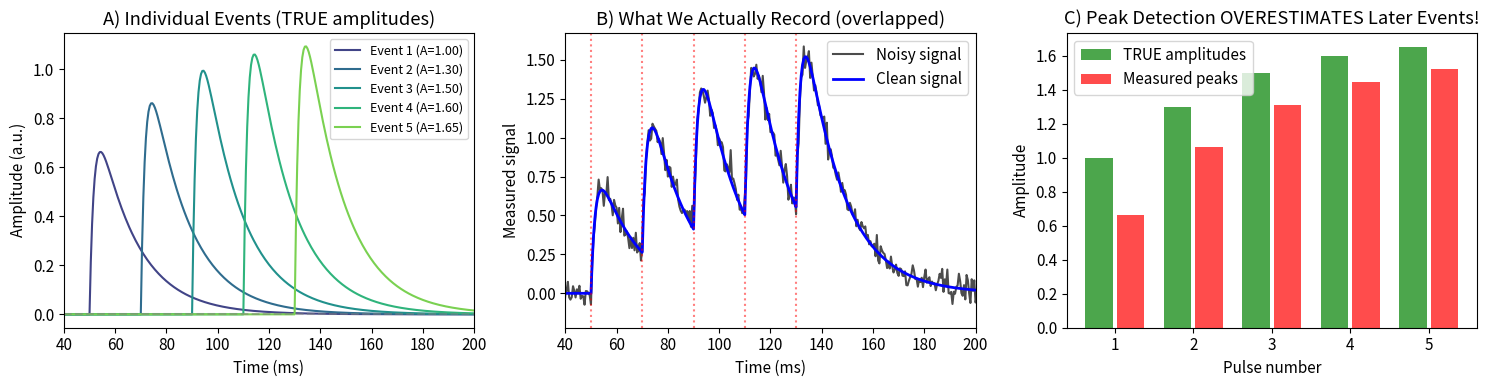
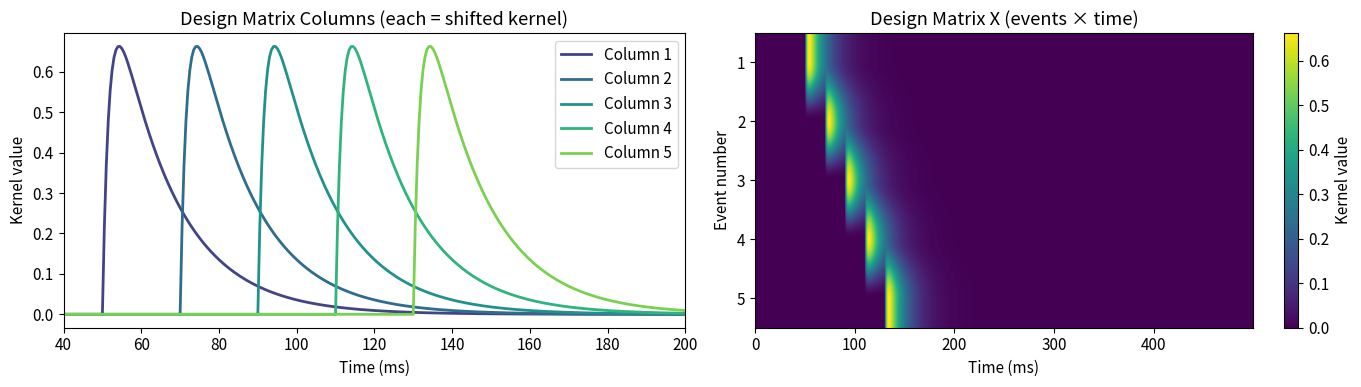
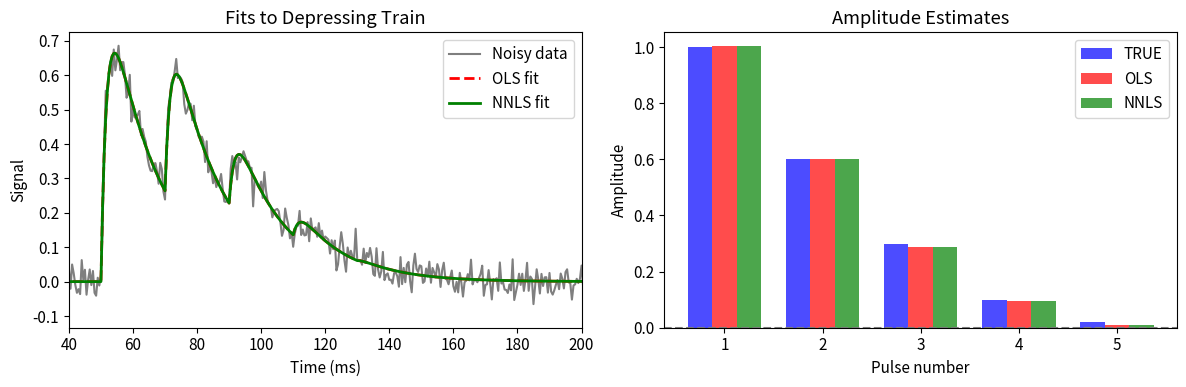
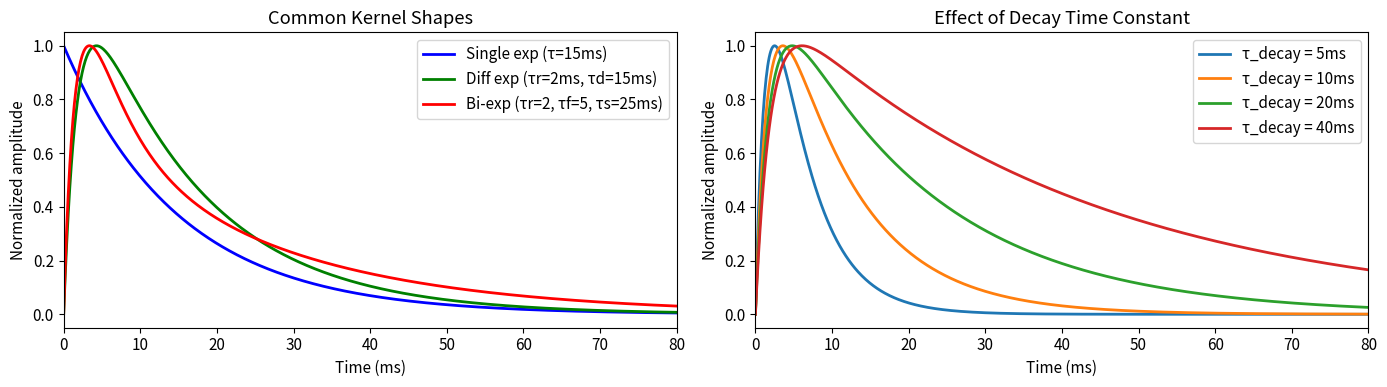
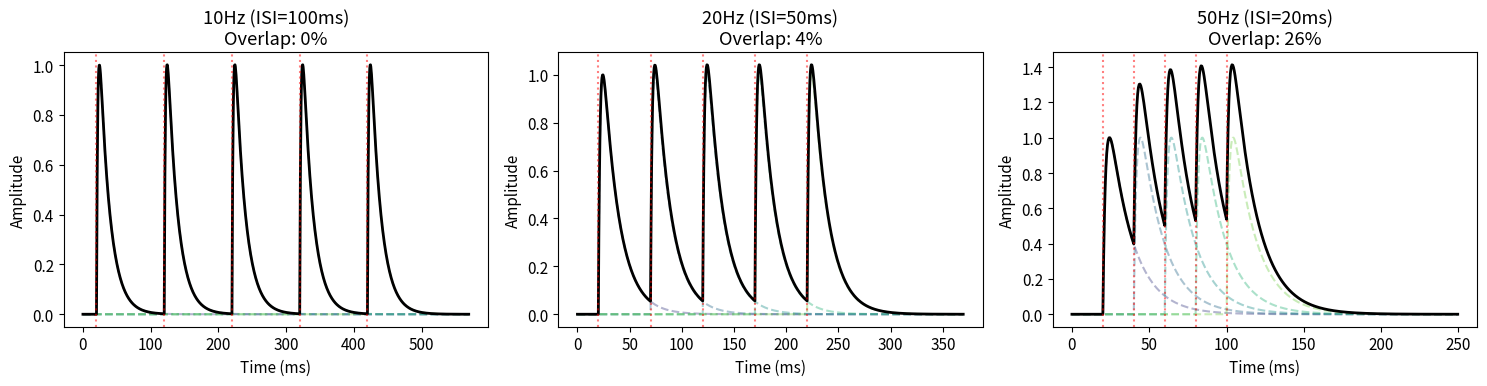
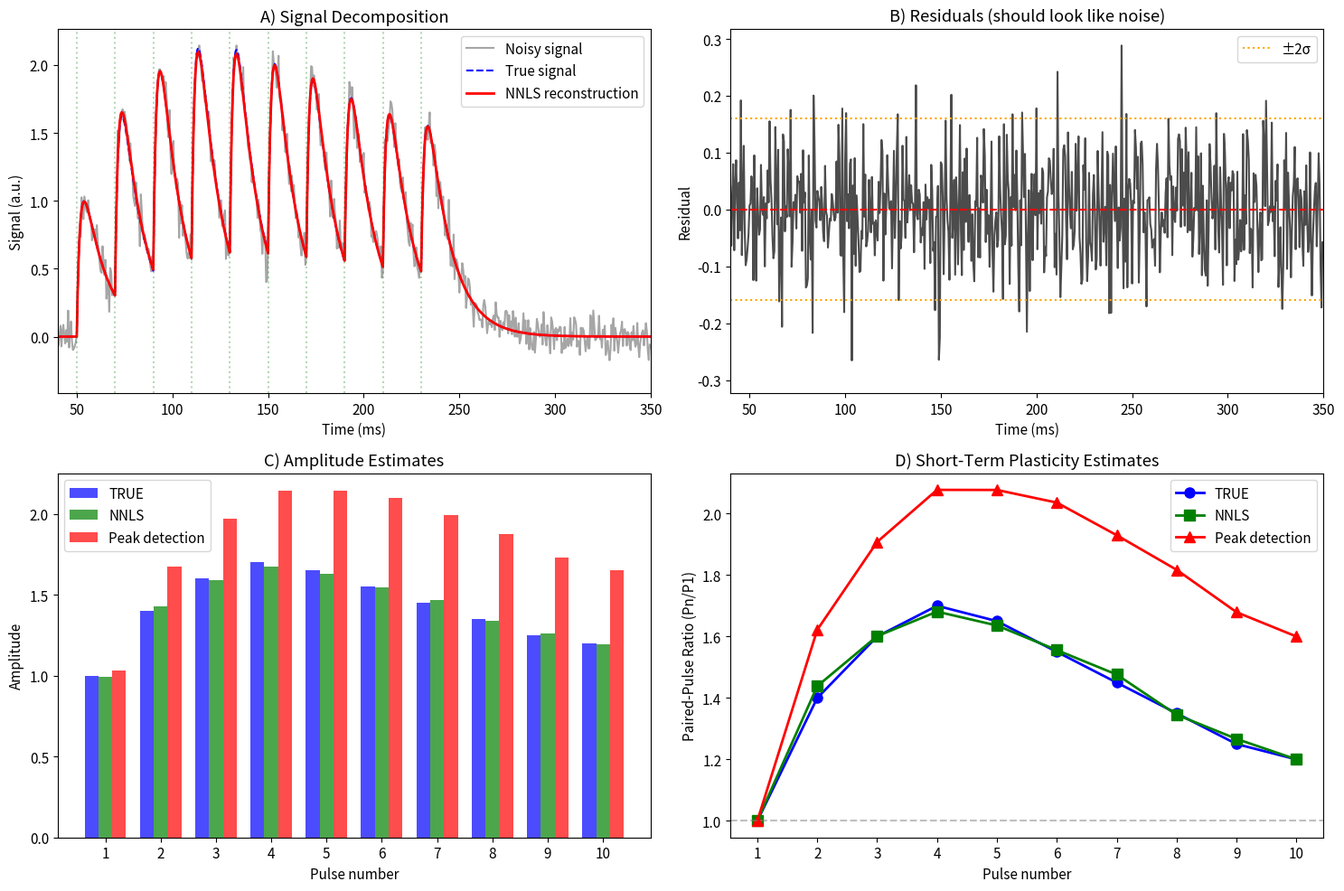
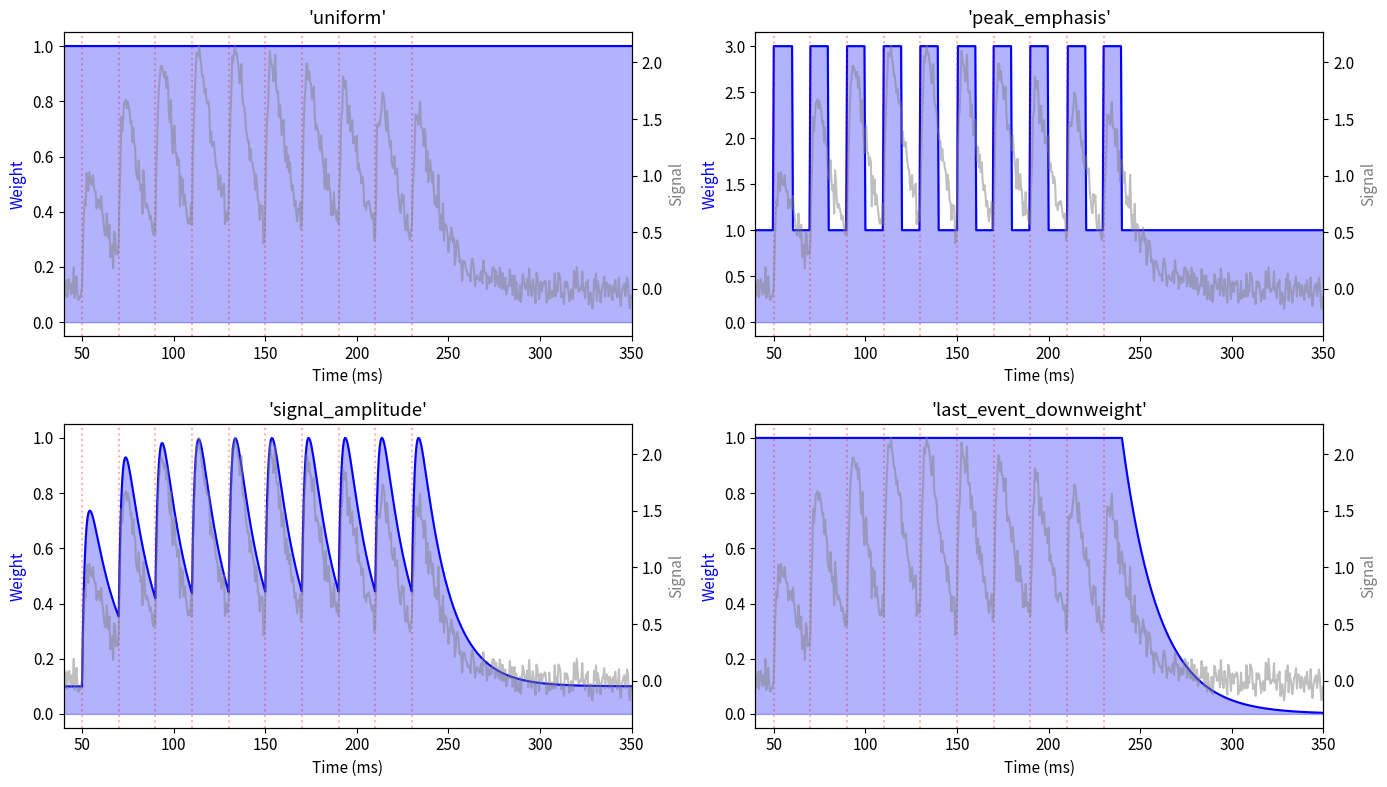
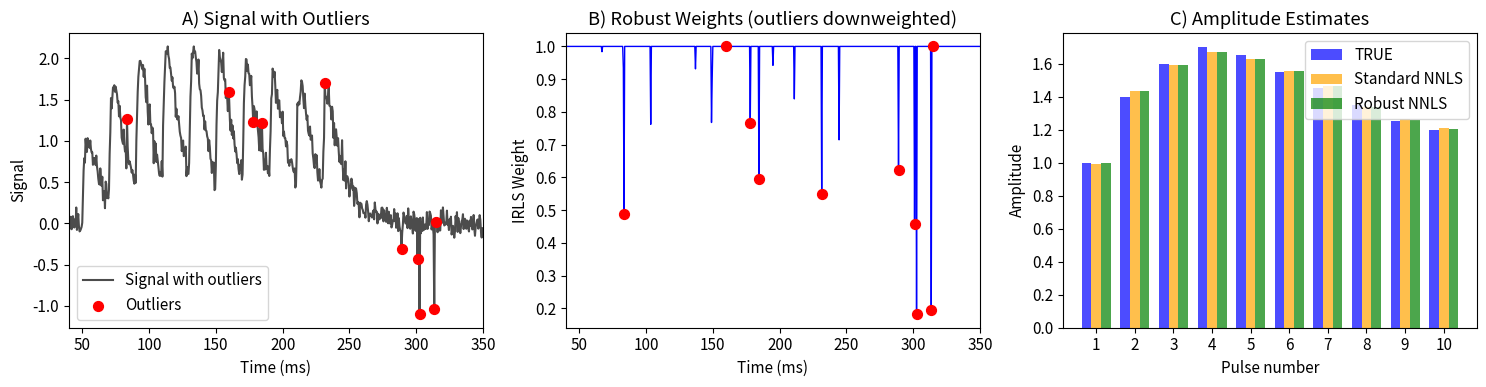
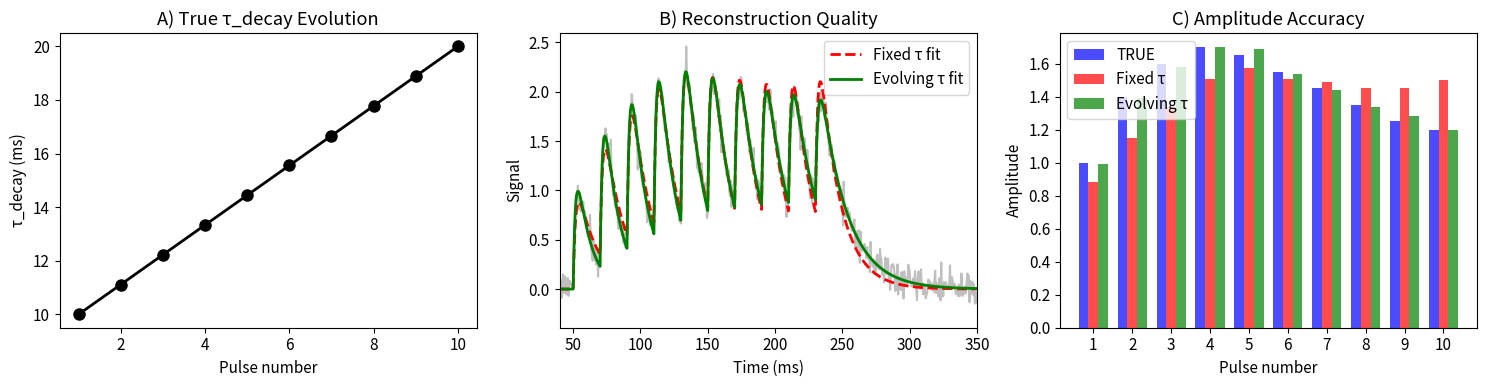

These figures' Python source, in order:
import numpy as np
import matplotlib.pyplot as plt
from scipy.optimize import nnls

# Set up nice plotting defaults
plt.rcParams['figure.figsize'] = (12, 4)
plt.rcParams['font.size'] = 11

print("Libraries loaded successfully!")

# Demonstrate the overlap problem
def simple_kernel(t, tau_rise=0.002, tau_decay=0.015):
    """Simple difference-of-exponentials kernel (iGluSnFR-like response)."""
    t = np.maximum(t, 0)
    return (1 - np.exp(-t / tau_rise)) * np.exp(-t / tau_decay)

# Simulation parameters
dt = 0.0005  # 0.5ms sampling
t = np.arange(0, 0.5, dt)  # 500ms trace
n_pulses = 5
isi = 0.020  # 50Hz
stim_times = np.arange(n_pulses) * isi + 0.050  # Start at 50ms

# True amplitudes (simulating paired-pulse facilitation)
true_amplitudes = np.array([1.0, 1.3, 1.5, 1.6, 1.65])

# Build the true signal (sum of scaled kernels)
signal_clean = np.zeros_like(t)
individual_events = []
for i, (st, amp) in enumerate(zip(stim_times, true_amplitudes)):
    event = amp * simple_kernel(t - st)
    individual_events.append(event)
    signal_clean += event

# Add some noise
np.random.seed(42)
noise_level = 0.05
signal_noisy = signal_clean + np.random.randn(len(t)) * noise_level

# Visualize the problem
fig, axes = plt.subplots(1, 3, figsize=(15, 4))

# Panel A: Individual events
ax = axes[0]
colors = plt.cm.viridis(np.linspace(0.2, 0.8, n_pulses))
for i, event in enumerate(individual_events):
    ax.plot(t * 1000, event, color=colors[i], label=f'Event {i+1} (A={true_amplitudes[i]:.2f})')
ax.axhline(0, color='gray', linestyle='--', alpha=0.5)
ax.set_xlabel('Time (ms)')
ax.set_ylabel('Amplitude (a.u.)')
ax.set_title('A) Individual Events (TRUE amplitudes)')
ax.legend(fontsize=9)
ax.set_xlim([40, 200])

# Panel B: Summed signal
ax = axes[1]
ax.plot(t * 1000, signal_noisy, 'k-', alpha=0.7, label='Noisy signal')
ax.plot(t * 1000, signal_clean, 'b-', linewidth=2, label='Clean signal')
for st in stim_times:
    ax.axvline(st * 1000, color='red', linestyle=':', alpha=0.5)
ax.set_xlabel('Time (ms)')
ax.set_ylabel('Measured signal')
ax.set_title('B) What We Actually Record (overlapped)')
ax.legend()
ax.set_xlim([40, 200])

# Panel C: The problem with peak detection
ax = axes[2]
measured_peaks = []
for i, st in enumerate(stim_times):
    # Find peak in window after stimulus
    window_mask = (t >= st) & (t < st + isi)
    if np.any(window_mask):
        peak_val = np.max(signal_clean[window_mask])
        measured_peaks.append(peak_val)

x_pos = np.arange(n_pulses) + 1
ax.bar(x_pos - 0.2, true_amplitudes, width=0.35, label='TRUE amplitudes', color='green', alpha=0.7)
ax.bar(x_pos + 0.2, measured_peaks, width=0.35, label='Measured peaks', color='red', alpha=0.7)
ax.set_xlabel('Pulse number')
ax.set_ylabel('Amplitude')
ax.set_title('C) Peak Detection OVERESTIMATES Later Events!')
ax.legend()
ax.set_xticks(x_pos)

plt.tight_layout()
plt.show()

# Quantify the error
print("\n=== Peak Detection Error ===")
for i in range(n_pulses):
    error_pct = (measured_peaks[i] - true_amplitudes[i]) / true_amplitudes[i] * 100
    print(f"Event {i+1}: True={true_amplitudes[i]:.2f}, Measured={measured_peaks[i]:.2f}, Error={error_pct:+.1f}%")

def build_design_matrix(time, stim_times, tau_rise=0.002, tau_decay=0.015):
    """Build the design matrix X where each column is a shifted kernel."""
    n_timepoints = len(time)
    n_events = len(stim_times)
    
    X = np.zeros((n_timepoints, n_events))
    for i, st in enumerate(stim_times):
        X[:, i] = simple_kernel(time - st, tau_rise, tau_decay)
    
    return X

# Build the design matrix
X = build_design_matrix(t, stim_times)

# Visualize the design matrix
fig, axes = plt.subplots(1, 2, figsize=(14, 4))

# Panel A: Design matrix columns
ax = axes[0]
for i in range(n_pulses):
    ax.plot(t * 1000, X[:, i], color=colors[i], linewidth=2, label=f'Column {i+1}')
ax.set_xlabel('Time (ms)')
ax.set_ylabel('Kernel value')
ax.set_title('Design Matrix Columns (each = shifted kernel)')
ax.legend()
ax.set_xlim([40, 200])

# Panel B: Design matrix as image
ax = axes[1]
im = ax.imshow(X.T, aspect='auto', cmap='viridis', 
               extent=[t[0]*1000, t[-1]*1000, n_pulses+0.5, 0.5])
ax.set_xlabel('Time (ms)')
ax.set_ylabel('Event number')
ax.set_title('Design Matrix X (events × time)')
plt.colorbar(im, ax=ax, label='Kernel value')

plt.tight_layout()
plt.show()

print(f"\nDesign matrix shape: {X.shape} (timepoints × events)")

# Demonstrate the OLS problem with a tricky case
# Simulate a case with depression (later events smaller)
true_amps_depression = np.array([1.0, 0.6, 0.3, 0.1, 0.02])  # Strong depression

signal_depression = np.zeros_like(t)
for st, amp in zip(stim_times, true_amps_depression):
    signal_depression += amp * simple_kernel(t - st)

# Add noise
np.random.seed(123)
signal_depression_noisy = signal_depression + np.random.randn(len(t)) * 0.03

# OLS solution
ols_solution = np.linalg.lstsq(X, signal_depression_noisy, rcond=None)[0]

# NNLS solution
nnls_solution, _ = nnls(X, signal_depression_noisy)

# Compare
fig, axes = plt.subplots(1, 2, figsize=(12, 4))

ax = axes[0]
ax.plot(t * 1000, signal_depression_noisy, 'k-', alpha=0.5, label='Noisy data')
ax.plot(t * 1000, X @ ols_solution, 'r--', linewidth=2, label='OLS fit')
ax.plot(t * 1000, X @ nnls_solution, 'g-', linewidth=2, label='NNLS fit')
ax.set_xlabel('Time (ms)')
ax.set_ylabel('Signal')
ax.set_title('Fits to Depressing Train')
ax.legend()
ax.set_xlim([40, 200])

ax = axes[1]
x_pos = np.arange(n_pulses) + 1
width = 0.25
ax.bar(x_pos - width, true_amps_depression, width, label='TRUE', color='blue', alpha=0.7)
ax.bar(x_pos, ols_solution, width, label='OLS', color='red', alpha=0.7)
ax.bar(x_pos + width, nnls_solution, width, label='NNLS', color='green', alpha=0.7)
ax.axhline(0, color='gray', linestyle='--')
ax.set_xlabel('Pulse number')
ax.set_ylabel('Amplitude')
ax.set_title('Amplitude Estimates')
ax.legend()
ax.set_xticks(x_pos)

plt.tight_layout()
plt.show()

print("\n=== Amplitude Comparison ===")
print(f"{'Event':<8} {'TRUE':>8} {'OLS':>8} {'NNLS':>8}")
print("-" * 36)
for i in range(n_pulses):
    print(f"{i+1:<8} {true_amps_depression[i]:>8.3f} {ols_solution[i]:>8.3f} {nnls_solution[i]:>8.3f}")

if np.any(ols_solution < 0):
    print("\n⚠️  OLS produced NEGATIVE amplitudes! This is physically impossible.")
print("✓ NNLS guarantees all amplitudes ≥ 0")

# Simple demonstration of NNLS vs OLS
from scipy.optimize import nnls

# Simple 2D example for visualization
np.random.seed(42)

# Design matrix (2 predictors)
X_simple = np.array([[1.0, 0.5],
                     [0.8, 0.7],
                     [0.3, 1.0],
                     [0.1, 0.9]])

# True coefficients (one negative to show the problem)
a_true = np.array([1.5, -0.3])  # Second coefficient is negative
y_simple = X_simple @ a_true + np.random.randn(4) * 0.1

# Solve both ways
a_ols = np.linalg.lstsq(X_simple, y_simple, rcond=None)[0]
a_nnls, residual = nnls(X_simple, y_simple)

print("=== NNLS vs OLS Comparison ===")
print(f"\nTrue coefficients:    [{a_true[0]:+.3f}, {a_true[1]:+.3f}]")
print(f"OLS solution:         [{a_ols[0]:+.3f}, {a_ols[1]:+.3f}]")
print(f"NNLS solution:        [{a_nnls[0]:+.3f}, {a_nnls[1]:+.3f}]")

# Compute residuals
res_ols = np.sum((X_simple @ a_ols - y_simple)**2)
res_nnls = np.sum((X_simple @ a_nnls - y_simple)**2)

print(f"\nResidual sum of squares:")
print(f"  OLS:  {res_ols:.4f}")
print(f"  NNLS: {res_nnls:.4f}")
print(f"\n→ NNLS has slightly higher residual (it's constrained!) but guarantees a ≥ 0")

def kernel_single_exp(t, tau_decay=0.015):
    """Single exponential decay."""
    t = np.maximum(t, 0)
    return np.exp(-t / tau_decay)

def kernel_diff_exp(t, tau_rise=0.002, tau_decay=0.015):
    """Difference of exponentials (rise and decay)."""
    t = np.maximum(t, 0)
    k = (1 - np.exp(-t / tau_rise)) * np.exp(-t / tau_decay)
    # Normalize to peak = 1
    k = k / np.max(k) if np.max(k) > 0 else k
    return k

def kernel_biexp_decay(t, tau_rise=0.002, tau_fast=0.005, tau_slow=0.020, frac_fast=0.7):
    """Bi-exponential decay (fast + slow components)."""
    t = np.maximum(t, 0)
    rise = (1 - np.exp(-t / tau_rise))
    decay = frac_fast * np.exp(-t / tau_fast) + (1 - frac_fast) * np.exp(-t / tau_slow)
    k = rise * decay
    k = k / np.max(k) if np.max(k) > 0 else k
    return k

# Visualize different kernels
t_kernel = np.arange(0, 0.100, 0.0001)  # 100ms at high resolution

fig, axes = plt.subplots(1, 2, figsize=(14, 4))

# Panel A: Different kernel shapes
ax = axes[0]
ax.plot(t_kernel * 1000, kernel_single_exp(t_kernel, 0.015), 'b-', label='Single exp (τ=15ms)', linewidth=2)
ax.plot(t_kernel * 1000, kernel_diff_exp(t_kernel, 0.002, 0.015), 'g-', label='Diff exp (τr=2ms, τd=15ms)', linewidth=2)
ax.plot(t_kernel * 1000, kernel_biexp_decay(t_kernel, 0.002, 0.005, 0.025, 0.6), 'r-', 
        label='Bi-exp (τr=2, τf=5, τs=25ms)', linewidth=2)
ax.set_xlabel('Time (ms)')
ax.set_ylabel('Normalized amplitude')
ax.set_title('Common Kernel Shapes')
ax.legend()
ax.set_xlim([0, 80])

# Panel B: Effect of decay time constant
ax = axes[1]
tau_values = [0.005, 0.010, 0.020, 0.040]
for tau in tau_values:
    ax.plot(t_kernel * 1000, kernel_diff_exp(t_kernel, 0.002, tau), 
            label=f'τ_decay = {tau*1000:.0f}ms', linewidth=2)
ax.set_xlabel('Time (ms)')
ax.set_ylabel('Normalized amplitude')
ax.set_title('Effect of Decay Time Constant')
ax.legend()
ax.set_xlim([0, 80])

plt.tight_layout()
plt.show()

# Demonstrate overlap at different frequencies
fig, axes = plt.subplots(1, 3, figsize=(15, 4))

tau_decay = 0.015  # 15ms decay
frequencies = [10, 20, 50]  # Hz

for idx, freq in enumerate(frequencies):
    ax = axes[idx]
    isi = 1.0 / freq
    stim_times_demo = np.arange(5) * isi + 0.020
    t_demo = np.arange(0, stim_times_demo[-1] + 0.150, dt)
    
    # Build individual events
    total = np.zeros_like(t_demo)
    for i, st in enumerate(stim_times_demo):
        event = kernel_diff_exp(t_demo - st, 0.002, tau_decay)
        ax.plot(t_demo * 1000, event, '--', alpha=0.4, color=colors[i])
        total += event
    
    ax.plot(t_demo * 1000, total, 'k-', linewidth=2, label='Sum')
    for st in stim_times_demo:
        ax.axvline(st * 1000, color='red', linestyle=':', alpha=0.5)
    
    overlap = np.exp(-isi / tau_decay) * 100
    ax.set_xlabel('Time (ms)')
    ax.set_ylabel('Amplitude')
    ax.set_title(f'{freq}Hz (ISI={isi*1000:.0f}ms)\nOverlap: {overlap:.0f}%')

plt.tight_layout()
plt.show()

def nnls_decompose_train(
    signal, 
    time, 
    stim_times, 
    tau_rise=0.002, 
    tau_decay=0.015,
    kernel_func=kernel_diff_exp
):
    """
    Decompose a stimulus train using NNLS.
    
    Parameters
    ----------
    signal : array
        The recorded signal (baseline-subtracted)
    time : array
        Time vector
    stim_times : array
        Times of each stimulus
    tau_rise, tau_decay : float
        Kernel time constants (seconds)
    
    Returns
    -------
    amplitudes : array
        Estimated amplitude for each event
    reconstruction : array
        Reconstructed signal from the fit
    residual : array
        Difference between signal and reconstruction
    """
    # Step 1: Build design matrix
    n_events = len(stim_times)
    X = np.zeros((len(time), n_events))
    for i, st in enumerate(stim_times):
        X[:, i] = kernel_func(time - st, tau_rise, tau_decay)
    
    # Step 2: Solve NNLS
    amplitudes, nnls_residual = nnls(X, signal)
    
    # Step 3: Reconstruct signal
    reconstruction = X @ amplitudes
    residual = signal - reconstruction
    
    return amplitudes, reconstruction, residual, X


# Create a realistic test case
np.random.seed(2024)

# Parameters
dt = 0.0005
t = np.arange(0, 0.6, dt)
n_pulses = 10
isi = 0.020  # 50Hz
stim_times = np.arange(n_pulses) * isi + 0.050

# True amplitudes with PPR pattern (facilitation then depression)
true_amps = np.array([1.0, 1.4, 1.6, 1.7, 1.65, 1.55, 1.45, 1.35, 1.25, 1.20])

tau_r_true = 0.002
tau_d_true = 0.012

# Generate clean signal
signal_true = np.zeros_like(t)
for st, amp in zip(stim_times, true_amps):
    signal_true += amp * kernel_diff_exp(t - st, tau_r_true, tau_d_true)

# Add realistic noise
noise_level = 0.08
signal_noisy = signal_true + np.random.randn(len(t)) * noise_level

# Run NNLS decomposition
amps_nnls, recon, resid, X = nnls_decompose_train(
    signal_noisy, t, stim_times, 
    tau_rise=tau_r_true, tau_decay=tau_d_true
)

# Compare with naive peak detection
peaks_naive = []
for i, st in enumerate(stim_times):
    if i < len(stim_times) - 1:
        window_end = stim_times[i + 1]
    else:
        window_end = st + isi
    mask = (t >= st) & (t < window_end)
    peaks_naive.append(np.max(signal_noisy[mask]))
peaks_naive = np.array(peaks_naive)

print("NNLS Decomposition Complete!")

# Comprehensive visualization
fig = plt.figure(figsize=(15, 10))

# Panel A: Raw signal and fit
ax1 = fig.add_subplot(2, 2, 1)
ax1.plot(t * 1000, signal_noisy, 'gray', alpha=0.7, label='Noisy signal')
ax1.plot(t * 1000, signal_true, 'b--', linewidth=1.5, label='True signal')
ax1.plot(t * 1000, recon, 'r-', linewidth=2, label='NNLS reconstruction')
for st in stim_times:
    ax1.axvline(st * 1000, color='green', linestyle=':', alpha=0.3)
ax1.set_xlabel('Time (ms)')
ax1.set_ylabel('Signal (a.u.)')
ax1.set_title('A) Signal Decomposition')
ax1.legend(loc='upper right')
ax1.set_xlim([40, 350])

# Panel B: Residuals
ax2 = fig.add_subplot(2, 2, 2)
ax2.plot(t * 1000, resid, 'k-', alpha=0.7)
ax2.axhline(0, color='red', linestyle='--')
ax2.axhline(noise_level * 2, color='orange', linestyle=':', label='±2σ')
ax2.axhline(-noise_level * 2, color='orange', linestyle=':')
ax2.set_xlabel('Time (ms)')
ax2.set_ylabel('Residual')
ax2.set_title(f'B) Residuals (should look like noise)')
ax2.legend()
ax2.set_xlim([40, 350])

# Panel C: Amplitude comparison
ax3 = fig.add_subplot(2, 2, 3)
x_pos = np.arange(n_pulses) + 1
width = 0.25
ax3.bar(x_pos - width, true_amps, width, label='TRUE', color='blue', alpha=0.7)
ax3.bar(x_pos, amps_nnls, width, label='NNLS', color='green', alpha=0.7)
ax3.bar(x_pos + width, peaks_naive, width, label='Peak detection', color='red', alpha=0.7)
ax3.set_xlabel('Pulse number')
ax3.set_ylabel('Amplitude')
ax3.set_title('C) Amplitude Estimates')
ax3.legend()
ax3.set_xticks(x_pos)

# Panel D: PPR comparison
ax4 = fig.add_subplot(2, 2, 4)
ppr_true = true_amps / true_amps[0]
ppr_nnls = amps_nnls / amps_nnls[0]
ppr_naive = peaks_naive / peaks_naive[0]

ax4.plot(x_pos, ppr_true, 'bo-', linewidth=2, markersize=8, label='TRUE')
ax4.plot(x_pos, ppr_nnls, 'gs-', linewidth=2, markersize=8, label='NNLS')
ax4.plot(x_pos, ppr_naive, 'r^-', linewidth=2, markersize=8, label='Peak detection')
ax4.axhline(1, color='gray', linestyle='--', alpha=0.5)
ax4.set_xlabel('Pulse number')
ax4.set_ylabel('Paired-Pulse Ratio (Pn/P1)')
ax4.set_title('D) Short-Term Plasticity Estimates')
ax4.legend()
ax4.set_xticks(x_pos)

plt.tight_layout()
plt.show()

# Quantitative comparison
print("\n" + "="*60)
print("QUANTITATIVE COMPARISON")
print("="*60)

# Amplitude errors
err_nnls = np.mean(np.abs(amps_nnls - true_amps))
err_peak = np.mean(np.abs(peaks_naive - true_amps))

print(f"\nMean absolute amplitude error:")
print(f"  NNLS:          {err_nnls:.3f}")
print(f"  Peak detection: {err_peak:.3f}")
print(f"  → NNLS is {err_peak/err_nnls:.1f}x more accurate")

# PPR errors (more meaningful biologically)
err_ppr_nnls = np.mean(np.abs(ppr_nnls - ppr_true))
err_ppr_peak = np.mean(np.abs(ppr_naive - ppr_true))

print(f"\nMean absolute PPR error:")
print(f"  NNLS:          {err_ppr_nnls:.3f}")
print(f"  Peak detection: {err_ppr_peak:.3f}")
print(f"  → NNLS is {err_ppr_peak/err_ppr_nnls:.1f}x more accurate for plasticity!")

def nnls_weighted(X, y, weights):
    """
    Weighted NNLS: minimize sum(w * (y - Xa)^2) subject to a >= 0
    
    Trick: Reweight by sqrt(w) to convert to standard NNLS form.
    """
    sqrt_w = np.sqrt(weights)
    X_weighted = X * sqrt_w[:, np.newaxis]  # Scale each row
    y_weighted = y * sqrt_w
    return nnls(X_weighted, y_weighted)

# Demonstrate different weighting schemes
def compute_weights(t, stim_times, isi, mode='uniform'):
    """Compute NNLS weights based on different strategies."""
    weights = np.ones_like(t)
    
    if mode == 'uniform':
        return weights
    
    elif mode == 'peak_emphasis':
        # Higher weight in windows after each stimulus
        peak_window = 0.010  # 10ms
        for st in stim_times:
            mask = (t >= st) & (t < st + peak_window)
            weights[mask] = 3.0  # 3x weight in peak window
        return weights
    
    elif mode == 'signal_amplitude':
        # Weight proportional to expected signal amplitude
        # Approximate by building a rough template fit first
        template_sum = np.zeros_like(t)
        for st in stim_times:
            template_sum += kernel_diff_exp(t - st, 0.002, 0.015)
        template_sum = np.abs(template_sum)
        weights = 0.1 + 0.9 * (template_sum / np.max(template_sum))
        return weights
    
    elif mode == 'last_event_downweight':
        # Downweight the tail after last event (prevents overshoot)
        weights = np.ones_like(t)
        last_stim = stim_times[-1]
        tail_start = last_stim + 0.010  # After peak window
        tail_mask = t >= tail_start
        t_rel = t[tail_mask] - tail_start
        tau_downweight = isi  # Decay with ISI time constant
        weights[tail_mask] = np.exp(-t_rel / tau_downweight)
        return weights
    
    return weights

# Compare weighting schemes
weight_modes = ['uniform', 'peak_emphasis', 'signal_amplitude', 'last_event_downweight']

fig, axes = plt.subplots(2, 2, figsize=(14, 8))

for idx, mode in enumerate(weight_modes):
    ax = axes.flat[idx]
    weights = compute_weights(t, stim_times, isi, mode)
    
    ax.fill_between(t * 1000, 0, weights, alpha=0.3, color='blue')
    ax.plot(t * 1000, weights, 'b-', linewidth=1.5)
    
    # Show signal for reference
    ax2 = ax.twinx()
    ax2.plot(t * 1000, signal_noisy, 'gray', alpha=0.5)
    ax2.set_ylabel('Signal', color='gray')
    
    for st in stim_times:
        ax.axvline(st * 1000, color='red', linestyle=':', alpha=0.3)
    
    ax.set_xlabel('Time (ms)')
    ax.set_ylabel('Weight', color='blue')
    ax.set_title(f"'{mode}'")
    ax.set_xlim([40, 350])

plt.tight_layout()
plt.show()

def nnls_robust(X, y, huber_delta=2.5, n_iter=5):
    """
    Robust NNLS using Huber loss with IRLS.
    
    Parameters
    ----------
    X : array (n_timepoints, n_events)
        Design matrix
    y : array (n_timepoints,)
        Signal to fit
    huber_delta : float
        Huber threshold (in units of residual std)
    n_iter : int
        Number of IRLS iterations
    
    Returns
    -------
    amplitudes : array
    """
    weights = np.ones_like(y)
    
    for iteration in range(n_iter):
        # Weighted NNLS
        sqrt_w = np.sqrt(weights)
        X_w = X * sqrt_w[:, np.newaxis]
        y_w = y * sqrt_w
        amplitudes, _ = nnls(X_w, y_w)
        
        # Compute residuals
        residuals = y - X @ amplitudes
        
        # Update weights using Huber weighting
        # Points with |r| > delta get downweighted
        abs_r = np.abs(residuals)
        sigma = np.median(abs_r) * 1.4826  # Robust std estimate
        threshold = huber_delta * sigma
        
        weights = np.where(
            abs_r <= threshold,
            1.0,
            threshold / (abs_r + 1e-10)
        )
    
    return amplitudes, weights

# Demonstrate with outliers
np.random.seed(99)
signal_with_outliers = signal_noisy.copy()

# Add some spikes (outliers)
n_outliers = 15
outlier_idx = np.random.choice(len(t), n_outliers, replace=False)
signal_with_outliers[outlier_idx] += np.random.randn(n_outliers) * 0.5

# Compare standard vs robust NNLS
amps_standard, _ = nnls(X, signal_with_outliers)
amps_robust, weights_robust = nnls_robust(X, signal_with_outliers, huber_delta=2.5)

fig, axes = plt.subplots(1, 3, figsize=(15, 4))

# Panel A: Signal with outliers
ax = axes[0]
ax.plot(t * 1000, signal_with_outliers, 'k-', alpha=0.7, label='Signal with outliers')
ax.scatter(t[outlier_idx] * 1000, signal_with_outliers[outlier_idx], 
           c='red', s=50, zorder=5, label='Outliers')
ax.set_xlabel('Time (ms)')
ax.set_ylabel('Signal')
ax.set_title('A) Signal with Outliers')
ax.legend()
ax.set_xlim([40, 350])

# Panel B: IRLS weights
ax = axes[1]
ax.plot(t * 1000, weights_robust, 'b-', linewidth=1)
ax.scatter(t[outlier_idx] * 1000, weights_robust[outlier_idx], 
           c='red', s=50, zorder=5)
ax.set_xlabel('Time (ms)')
ax.set_ylabel('IRLS Weight')
ax.set_title('B) Robust Weights (outliers downweighted)')
ax.set_xlim([40, 350])

# Panel C: Amplitude comparison
ax = axes[2]
x_pos = np.arange(n_pulses) + 1
width = 0.25
ax.bar(x_pos - width, true_amps, width, label='TRUE', color='blue', alpha=0.7)
ax.bar(x_pos, amps_standard, width, label='Standard NNLS', color='orange', alpha=0.7)
ax.bar(x_pos + width, amps_robust, width, label='Robust NNLS', color='green', alpha=0.7)
ax.set_xlabel('Pulse number')
ax.set_ylabel('Amplitude')
ax.set_title('C) Amplitude Estimates')
ax.legend()
ax.set_xticks(x_pos)

plt.tight_layout()
plt.show()

# Quantify
err_standard = np.mean(np.abs(amps_standard - true_amps))
err_robust = np.mean(np.abs(amps_robust - true_amps))
print(f"\nMean absolute error with outliers:")
print(f"  Standard NNLS: {err_standard:.3f}")
print(f"  Robust NNLS:   {err_robust:.3f}")

# Demonstrate per-pulse tau evolution
tau_d_progression = np.linspace(0.010, 0.020, n_pulses)  # 10ms → 20ms

# Build signal with evolving tau
signal_evolving = np.zeros_like(t)
for i, (st, amp) in enumerate(zip(stim_times, true_amps)):
    signal_evolving += amp * kernel_diff_exp(t - st, tau_r_true, tau_d_progression[i])

signal_evolving_noisy = signal_evolving + np.random.randn(len(t)) * noise_level

# Compare: fixed tau vs matching tau
X_fixed = np.column_stack([kernel_diff_exp(t - st, tau_r_true, 0.015) for st in stim_times])
X_evolving = np.column_stack([kernel_diff_exp(t - st, tau_r_true, tau_d_progression[i]) 
                              for i, st in enumerate(stim_times)])

amps_fixed, _ = nnls(X_fixed, signal_evolving_noisy)
amps_evolving, _ = nnls(X_evolving, signal_evolving_noisy)

# Visualize
fig, axes = plt.subplots(1, 3, figsize=(15, 4))

ax = axes[0]
ax.plot(np.arange(n_pulses) + 1, tau_d_progression * 1000, 'ko-', linewidth=2, markersize=8)
ax.set_xlabel('Pulse number')
ax.set_ylabel('τ_decay (ms)')
ax.set_title('A) True τ_decay Evolution')

ax = axes[1]
ax.plot(t * 1000, signal_evolving_noisy, 'gray', alpha=0.5)
ax.plot(t * 1000, X_fixed @ amps_fixed, 'r--', linewidth=2, label='Fixed τ fit')
ax.plot(t * 1000, X_evolving @ amps_evolving, 'g-', linewidth=2, label='Evolving τ fit')
ax.set_xlabel('Time (ms)')
ax.set_ylabel('Signal')
ax.set_title('B) Reconstruction Quality')
ax.legend()
ax.set_xlim([40, 350])

ax = axes[2]
x_pos = np.arange(n_pulses) + 1
width = 0.25
ax.bar(x_pos - width, true_amps, width, label='TRUE', color='blue', alpha=0.7)
ax.bar(x_pos, amps_fixed, width, label='Fixed τ', color='red', alpha=0.7)
ax.bar(x_pos + width, amps_evolving, width, label='Evolving τ', color='green', alpha=0.7)
ax.set_xlabel('Pulse number')
ax.set_ylabel('Amplitude')
ax.set_title('C) Amplitude Accuracy')
ax.legend()
ax.set_xticks(x_pos)

plt.tight_layout()
plt.show()

err_fixed = np.mean(np.abs(amps_fixed - true_amps))
err_evolving = np.mean(np.abs(amps_evolving - true_amps))
print(f"\nMean absolute error:")
print(f"  Fixed τ:    {err_fixed:.3f}")
print(f"  Evolving τ: {err_evolving:.3f}")
print(f"\n→ Matching τ evolution improves accuracy by {(err_fixed-err_evolving)/err_fixed*100:.1f}%")

def assess_fit_quality(signal, reconstruction):
    """Compute quality metrics for NNLS fit."""
    residual = signal - reconstruction
    
    # R-squared
    ss_res = np.sum(residual**2)
    ss_tot = np.sum((signal - np.mean(signal))**2)
    r_squared = 1 - (ss_res / ss_tot)
    
    # Residual autocorrelation (lag 1)
    r_centered = residual - np.mean(residual)
    autocorr = np.corrcoef(r_centered[:-1], r_centered[1:])[0, 1]
    
    # Residual std vs signal amplitude
    snr = np.max(np.abs(signal)) / np.std(residual)
    
    return {
        'r_squared': r_squared,
        'autocorr_lag1': autocorr,
        'snr': snr,
        'residual_std': np.std(residual)
    }

# Assess our fit
quality = assess_fit_quality(signal_noisy, recon)

print("\n" + "="*50)
print("FIT QUALITY METRICS")
print("="*50)
print(f"R²:                    {quality['r_squared']:.4f}")
print(f"Residual autocorr:     {quality['autocorr_lag1']:.4f} (ideal: ~0)")
print(f"Signal-to-noise:       {quality['snr']:.1f}")
print(f"Residual std:          {quality['residual_std']:.4f}")

if quality['r_squared'] > 0.95:
    print("\n✓ Excellent fit!")
elif quality['r_squared'] > 0.90:
    print("\n✓ Good fit")
else:
    print("\n⚠ Consider checking kinetics parameters")

if abs(quality['autocorr_lag1']) > 0.3:
    print("⚠ High residual autocorrelation - possible model mismatch")

print("="*60)
print("  End of lecture.")
print("="*60)
print()
print("Next steps:")
print("  - Try the pipeline on your own data: see demo_single_file.py")
print("  - Explore template variants and decay progression settings")
print("  - Read the full paper for biological context and results")
